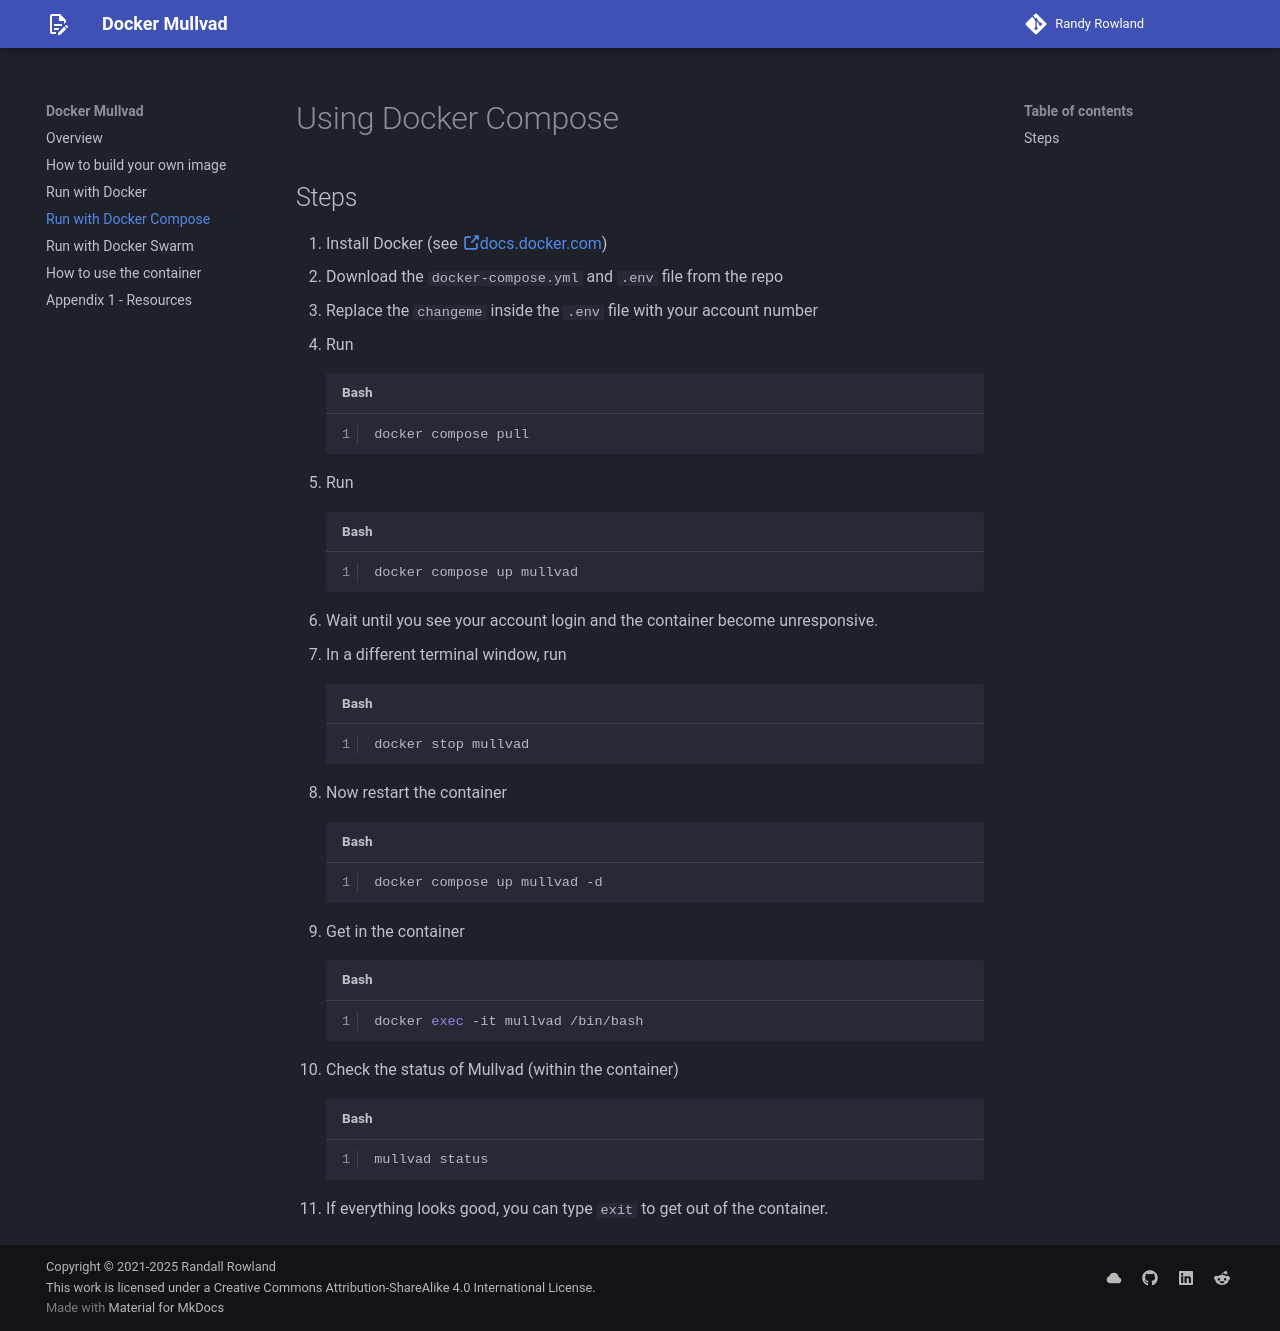

repository: rowland007/docker-mullvad · page: docker-compose/index.html · generator: mkdocs

# Using Docker Compose

## Steps

1. Install Docker (see [:octicons-link-external-16:docs.docker.com](https://docs.docker.com/engine/install/))
2. Download the `docker-compose.yml` and `.env` file from the repo
3. Replace the `changeme` inside the `.env` file with your account number
4. Run
    ```bash
    docker compose pull
    ```
5. Run
    ```bash
    docker compose up mullvad
    ```
6. Wait until you see your account login and the container become unresponsive.
7. In a different terminal window, run
    ```bash
    docker stop mullvad
    ```
8. Now restart the container
    ```bash
    docker compose up mullvad -d
    ```
9. Get in the container
    ```bash
    docker exec -it mullvad /bin/bash
    ```
10. Check the status of Mullvad (within the container)
    ```bash
    mullvad status
    ```
11. If everything looks good, you can type `exit` to get out of the container.
